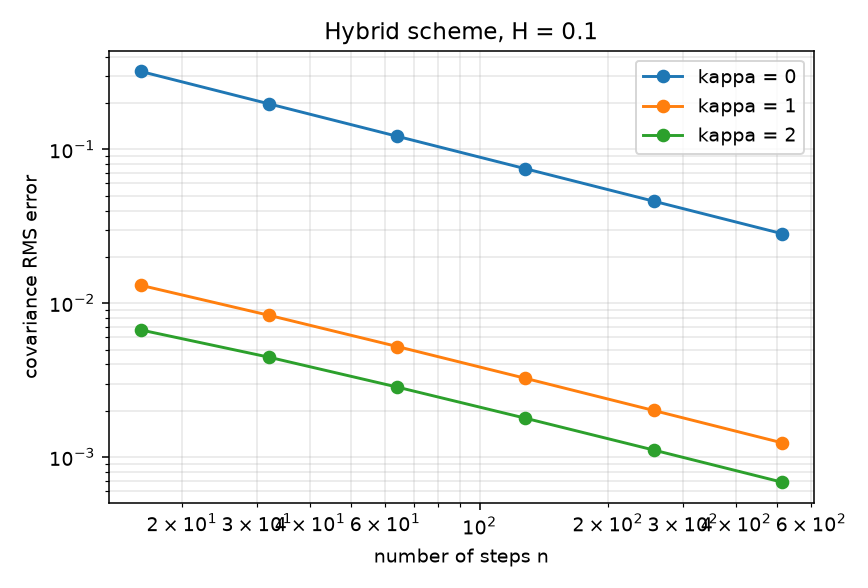

The table this chart was drawn from, first rows:
H, T, n, kappa, rms, rel_var_T
0.1, 1.0, 16, 0, 0.3202, -0.256
0.1, 1.0, 32, 0, 0.1972, -0.2229
0.1, 1.0, 64, 0, 0.1214, -0.194
0.1, 1.0, 128, 0, 0.07472, -0.1689
0.1, 1.0, 256, 0, 0.046, -0.1471
0.1, 1.0, 512, 0, 0.02832, -0.128
0.1, 1.0, 16, 1, 0.01308, -0.0007726
0.1, 1.0, 32, 1, 0.008348, -0.0006761
0.1, 1.0, 64, 1, 0.005234, -0.0005895
0.1, 1.0, 128, 1, 0.003253, -0.0005134
0.1, 1.0, 256, 1, 0.002012, -0.000447
0.1, 1.0, 512, 1, 0.001241, -0.0003892
0.1, 1.0, 16, 2, 0.006708, -0.0002322
0.1, 1.0, 32, 2, 0.004461, -0.0002057
0.1, 1.0, 64, 2, 0.002854, -0.00018
0.1, 1.0, 128, 2, 0.001791, -0.0001569
0.1, 1.0, 256, 2, 0.001114, -0.0001367
0.1, 1.0, 512, 2, 0.0006888, -0.000119
